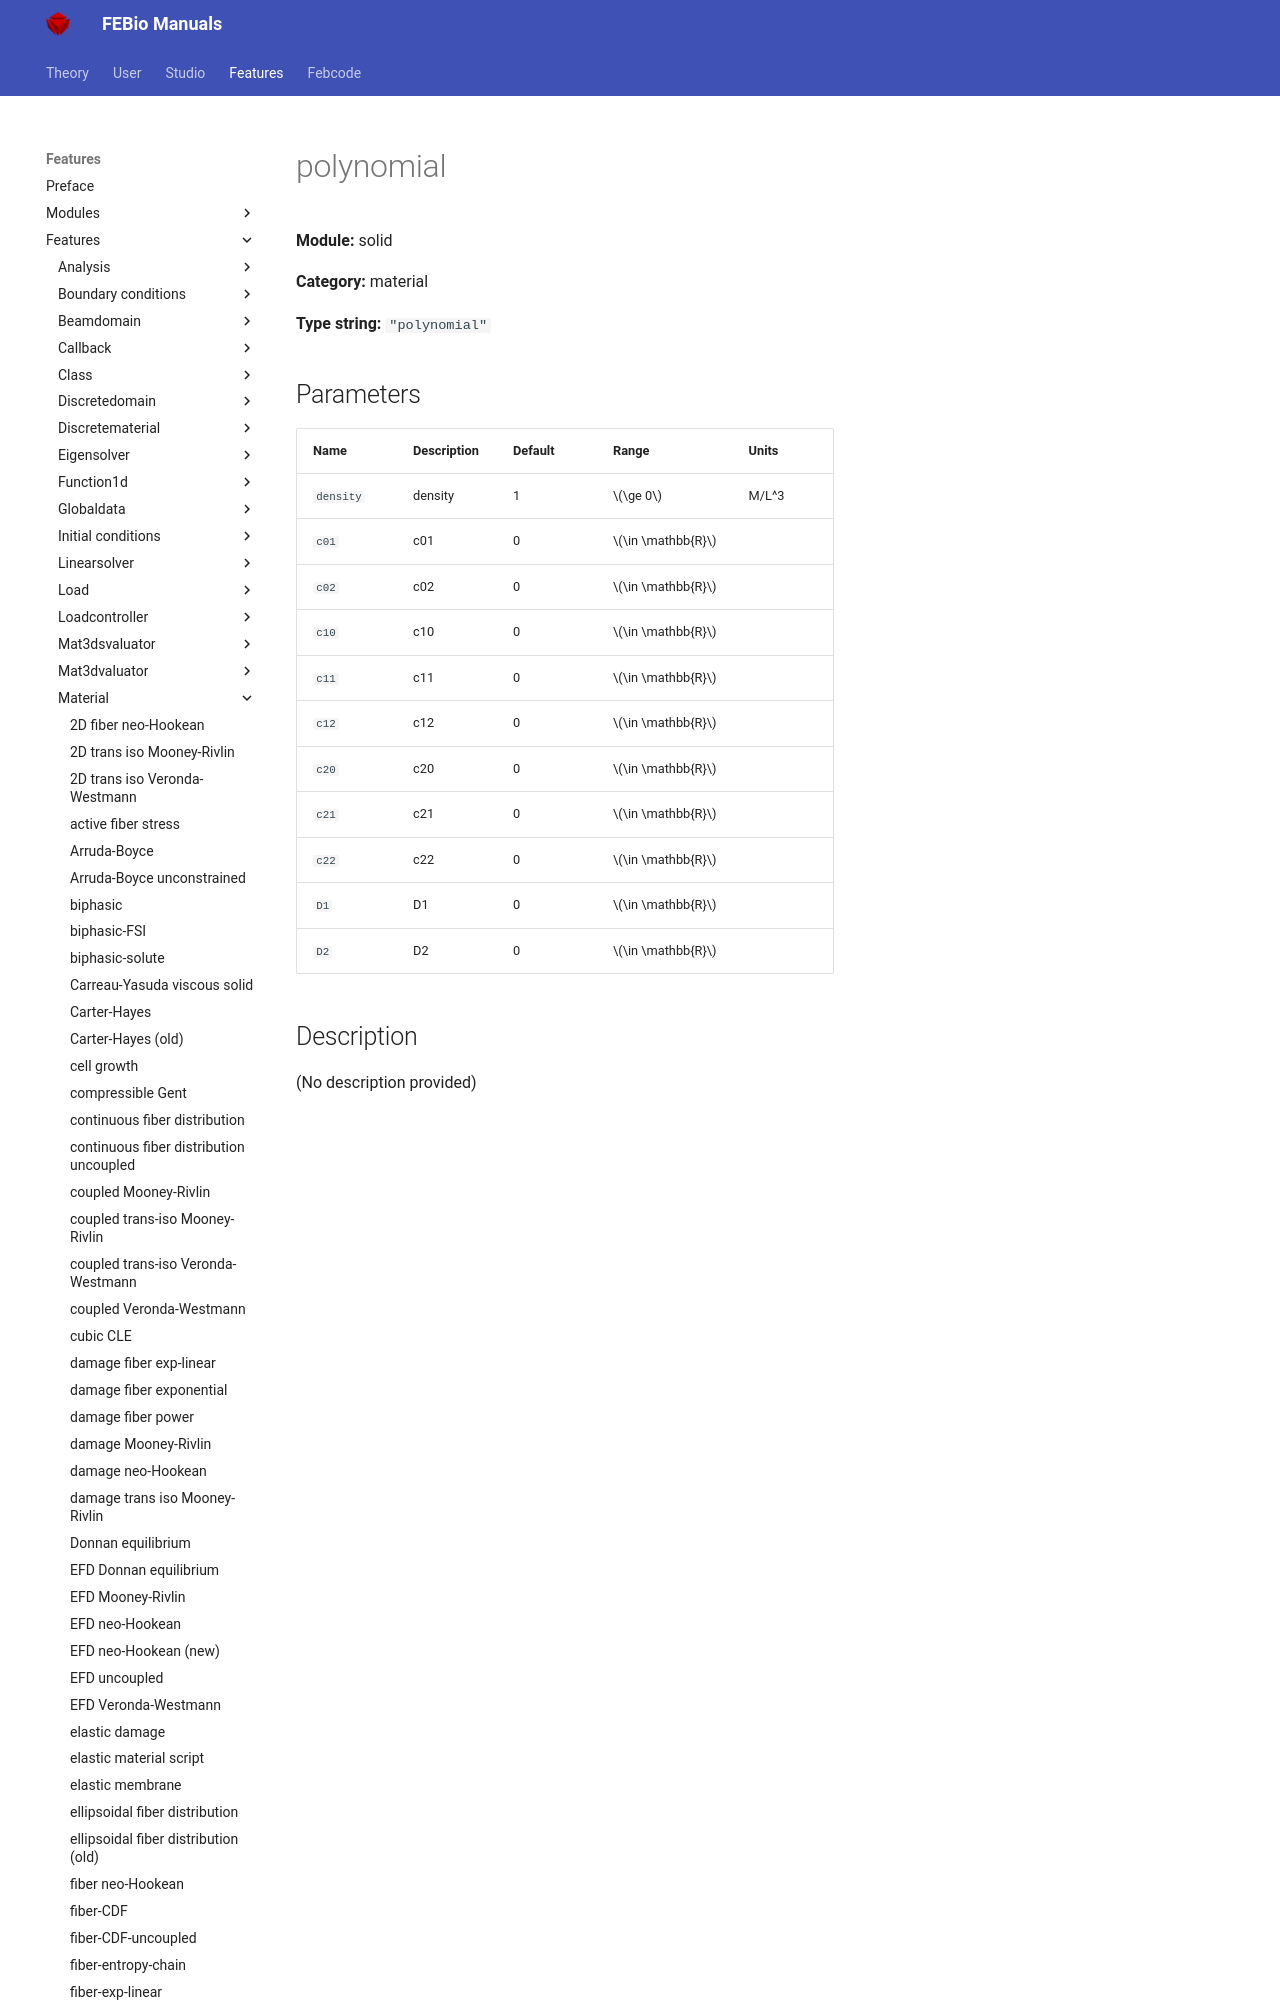

repository: febiosoftware/febio-docs · page: features/features/solid_material_polynomial/index.html · generator: mkdocs

# polynomial

**Module:** solid

**Category:** material

**Type string:** `"polynomial"`

## Parameters

| Name | Description | Default | Range | Units |
|------|-------------|---------|-------|-------|
| `density` | density | 1 | $\ge
